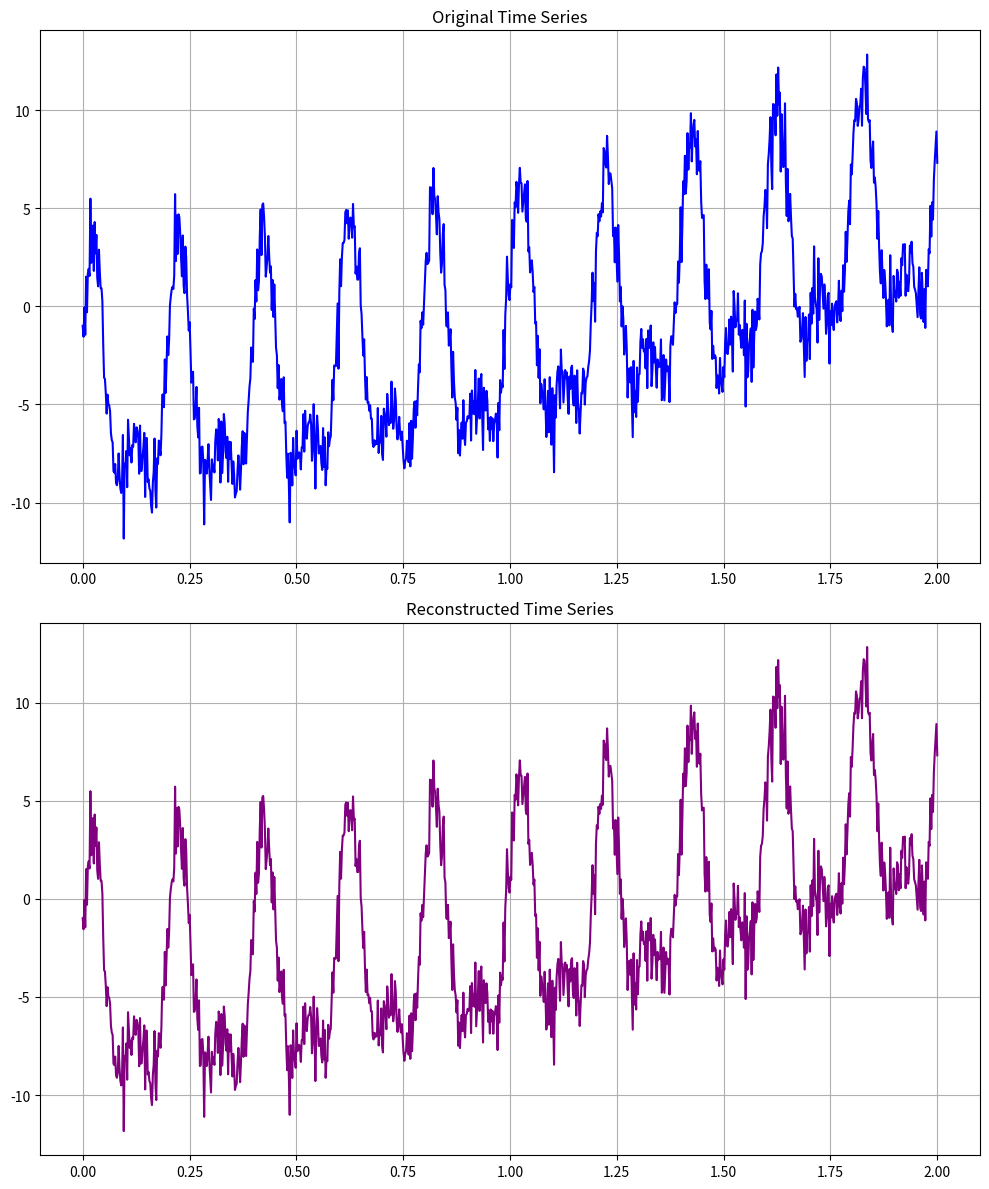

Reproduce this figure in Python.
import numpy as np
import matplotlib.pyplot as plt

def generate_time_series(samples):
    trend_func = lambda x: 2 * x * x + x - 5
    season_sin1 = lambda x: np.sin(20 * np.pi * x)
    season_sin2 = lambda x: np.sin(10 * np.pi * x + np.pi / 4)
    noise_func = lambda x: np.random.normal(0, 1, size=x.shape)
    trend = trend_func(samples)
    seasonality = 3 * season_sin1(samples) + 5 * season_sin2(samples)
    noise = noise_func(samples)
    series = trend + seasonality + noise
    return series, trend, seasonality, noise

def hankelize(matrix):
    L, K = matrix.shape
    N = L + K - 1
    hankel_matrix = np.zeros(N)
    counts = np.zeros(N)

    for i in range(L):
        for j in range(K):
            hankel_matrix[i + j] += matrix[i, j]
            counts[i + j] += 1

    hankel_matrix /= counts
    return hankel_matrix


N = 1000
x = np.linspace(0, 2, N)
np.random.seed(12)
series, trend, seasonal, noise = generate_time_series(x)

L = 100
K = N - L + 1
X = np.column_stack([series[i:i+L] for i in range(K)])

eig_XXT = np.linalg.eig(X @ X.T)
eig_XTX = np.linalg.eig(X.T @ X)
U, S, VT = np.linalg.svd(X, full_matrices=False)
print(f"Do the eigen values of X * X.T equal S^2? {np.allclose(np.sort(eig_XXT[0])[::-1][:len(S)], S**2)}") 
print(f"Do the eigen values of X.T * X equal S^2? {np.allclose(np.sort(eig_XTX[0])[::-1][:len(S)], S**2)}")

X_i = [S[i] * np.outer(U[:, i], VT[i, :]) for i in range(len(S))]
X_i_hat = [hankelize(X_i[i]) for i in range(len(S))]
series_hat = sum(X_i_hat)

fig, axs = plt.subplots(2, figsize=(10, 12))
axs[0].plot(x, series, color='blue')
axs[1].plot(x, series_hat, color='purple')
axs[0].set_title('Original Time Series')
axs[1].set_title('Reconstructed Time Series')
for ax in axs:
    ax.grid()
plt.tight_layout()
plt.savefig('SSA_Reconstruction.pdf')
plt.show()

print(f"Is the reconstruction close to the original? {np.allclose(series, series_hat)}")
print(f"Max absolute difference: {np.max(np.abs(series - series_hat))}")
